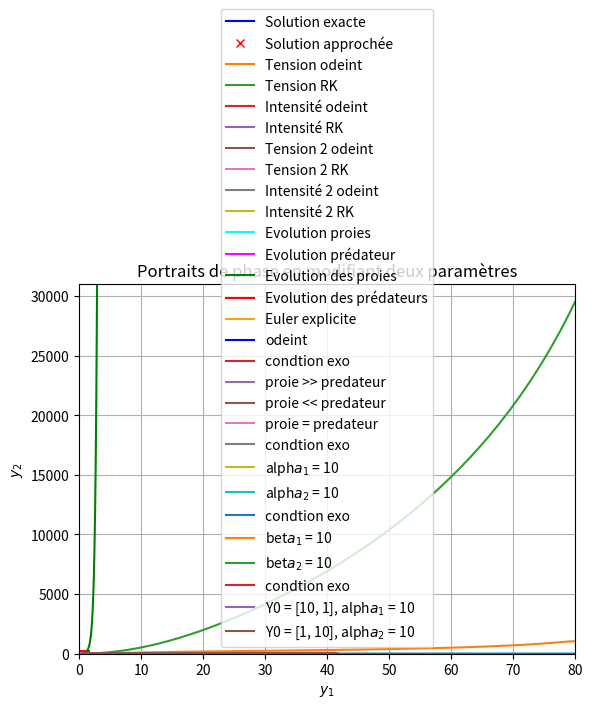

Write the Python code that produced this figure.
############ Mini-projet Ma322/ Emmanuel ODENYA VD1 ############

##### Imports #####

import numpy as np
import matplotlib.pyplot as plt
from scipy.integrate import odeint

##### My work #####


########### EQUATION INTEGRALE ##########

## Présentation de Benchmark utilisée

N = 100
a = -1
b = 1
K = 2

### Question 2.a - Script Mat

def f(x):
    return np.cos(np.pi*x/2) - 8/np.pi

def u(x):
    return np.cos(np.pi*x/2)

X = np.linspace(a, b, N+1)
h = (b-a)/N
I = np.eye(N+1)


def constructMatA(K):
    '''Je construis la matrice A telle que je la définis dans mon rapport'''
    
    A = K*np.ones((N+1, N+1))
    for i in range(len(X)):
        for j in range(1, N):
            A[i, j] = 2*A[i,j]
    return A

A = constructMatA(K)

def Mat(f, A):
    M = np.zeros((N+1, N+1))
    F = np.zeros(N+1)
    for i in range(len(X)):
        M[i, :] = I[i, : ] - (h/2)*A[i, :]
        F[i] = f(X[i])
    return F, M

## Question 2.b - Test numérique
      
Res = Mat(f, A)
V = np.linalg.solve(Res[1], Res[0]) # On résout le système MU = F

# Solution exacte connaissant u(x)

U = np.zeros(N+1)
for i in range(len(X)):
    U[i] = u(X[i])

## Question 2.c - Tracé des solutions

plt.plot(X, U, label = 'Solution exacte', color = 'blue')
plt.plot(X, V, 'x', label = 'Solution approchée', color = 'red')
plt.grid()
plt.title('Equation intégrale résolue')
plt.legend()
plt.show()


## Question 2.d - Erreur calculée : || U - V ||

err = np.linalg.norm(U - V)

print('\n Erreur entre solution approchée et solution exacte vaut \n', 'err =', err, '\n')


## Equation de Love en électrostatique
        
def funcK(x,t):
    '''Ici K n'est plus une constante mais une fonction de 2 variables'''
    ans = 1 + (x-t)**2
    return 1/(np.pi*ans)


t = np.linspace(a, b, N+1)


MatK = np.zeros((len(t), len(t)))

for i in range(len(t)):
    for j in range(len(t)):
        MatK[i, j] = funcK(X[i], t[j])


def foncf(x):
    return 1 # Dans le cas de l'équation de Love, la fonction f est constante


InterA = np.zeros((N+1, N+1))
'''Je crée une matrice intermédiaire de 0 et ayant les 1ère et dernières colonnes de K sur ses 1ère et dernière colonnes'''
'''On aurait bien pu utiliser une fonction comme précédemment en prenant K comme une fonction en entrée et pas une constante'''
InterA[:, 0] = MatK[:, 0]
InterA[:, N] = MatK[:, N]

NewA = 2*MatK - InterA

Res1 = Mat(foncf, NewA) # On calcule la solution numérique en utilisant le script Mat appliquée aux nouveaux paramètres
U_num = np.linalg.solve(Res1[1], Res1[0])

print('La solution numérique pour cette équation de Love est \n ', 'U \n', U_num)

# Courbe représentative de u

plt.plot(X, U_num)
plt.title('\n Courbe de u pour Love en électrostatique')
plt.grid()
plt.show()


########## CIRCUIT RLC #########

# On définit les paramètres du problème

R_rlc = 3
L_rlc = 0.5
C = 1e-6
e = 10
T_rlc = np.linspace(0, 2, 1000)
N_rlc = T_rlc.size


### Question 3 - Fonction rlcprim

def rlcprim(Y, t):
    Yp1 = Y[1]/C
    Yp2 = (e - Y[0] - R_rlc*Y[1])/L_rlc
    return np.array([Yp1, Yp2])
    

### Question 4 - Runge-Kutta 4

# On programme ici la méthode de Runge Kutta d'ordre 4 à partir du schéma de la méthode

def RungeKutta(f, h, y0):
    c = y0.size
    Yrk = np.zeros((N_rlc,c))
    Yrk[0, : ] = y0
    for i in range(N_rlc-1):
        k_1 = f(Yrk[i , : ], 0)
        k_2 = f(Yrk[i , : ] + (h/2)*k_1, 0)
        k_3 = f(Yrk[i , : ] + (h/2)*k_2, 0)
        k_4 = f(Yrk[i , : ] + h*k_3, 0)
        Yrk[i+1, : ] = Yrk[i , : ] + (h/6)*(k_1 + 2*k_2 + 2*k_3 + k_4)
    return Yrk


## Résolution du RLC

Y0_rlc = np.array([0, 0])
RK_rlc = RungeKutta(rlcprim, 0.002, Y0_rlc)

rlc_odeint = odeint(rlcprim, Y0_rlc, T_rlc)

## Tension s

plt.plot(T_rlc, rlc_odeint[:,0], label = 'Tension odeint')
plt.plot(T_rlc, RK_rlc[:,0], label = 'Tension RK')
plt.legend()
plt.xlabel('t')
plt.ylabel('s')
plt.title('Tension du circuit RLC')
plt.grid()
plt.show()

## Intensité i

plt.plot(T_rlc, rlc_odeint[:,1], label = 'Intensité odeint')
plt.plot(T_rlc, RK_rlc[:,1], label = 'Intensité RK')
plt.legend()
plt.xlabel('t')
plt.ylabel('i')
plt.title('Intensité du courant du RLC')
plt.grid()
plt.show()


## En modifiant les paramètres du problème, notamment C (on essaie d'approcher ainsi un problème réel)

C_test = 1000*1e-6 # On réalise ce test en utilisant une autre valeur de C

def rlcprim_test(Y, t):
    Yp1 = Y[1]/C_test
    Yp2 = (e - Y[0] - R_rlc*Y[1])/L_rlc
    return np.array([Yp1, Yp2])

rlc_odeint_test = odeint(rlcprim_test, Y0_rlc, T_rlc)
RK_rlc_test = RungeKutta(rlcprim_test, 0.002, Y0_rlc)

plt.plot(T_rlc, rlc_odeint_test[:,0], label = 'Tension 2 odeint')
plt.plot(T_rlc, RK_rlc_test[:,0], label = 'Tension 2 RK')
plt.legend()
plt.xlabel('t')
plt.ylabel('s')
plt.title('Tension du RLC pour C = 1e-3')
plt.grid()
plt.show()

plt.plot(T_rlc, rlc_odeint_test[:,1], label = 'Intensité 2 odeint')
plt.plot(T_rlc, RK_rlc_test[:,1], label = 'Intensité 2 RK')
plt.legend()
plt.xlabel('t')
plt.ylabel('i')
plt.title('Intensité du RLC pour C = 1e-3')
plt.grid()
plt.show()

# L'affichage des résultats nous permet de réaliser que dans ce cas-ci, les solutions par odeint et RK4 se superposent



######### MOTEUR A COURANT CONTINU #############

T_mcc = np.linspace(0, 80, 1000) #On discrétise t avec un pas h = 0,08

# On entre ici tous les paramètres électromécaniques du problème

R_mcc = 5
L_mcc = 0.05
Ke = 0.2
Kc = 0.1
Fm = 0.01
Jm = 0.05


def u_MCC(t): # On définit la tension appliquée au moteur telle que définie dans le problème
    if 10 <= t <= 50 :
        return 5
    else :
        return 0

    
### Question 3 - Fonction moteurCC

def moteurCC(Y,t):
    Yp1 = (u_MCC(t) - R_mcc*Y[0] - Ke*Y[1])/L_mcc
    Yp2 = (Kc*Y[0] - Fm*Y[1])/Jm
    return np.array([Yp1, Yp2])


### Question 4 - Résolution odeint

Y0_mcc = np.array([0,0])
mcc_odeint = odeint(moteurCC, Y0_mcc, T_mcc)

# plt.plot(T_mcc, mcc_odeint[:,0], label = 'Intensité i')
# plt.legend()
# plt.grid()
# plt.show()
''' Permet de remarquer que l'intensité a la même allure que le couple moteur'''

## Vitesse angulaire

plt.plot(T_mcc, mcc_odeint[:,1])
plt.xlabel('temps t')
plt.ylabel('Vitesse angulaire w')
plt.title('Evolution de la vitesse angulaire (MCC)')
plt.grid()
plt.show()

## Evolution du couple moteur

I = mcc_odeint[:,0] # On extrait les valeurs calculées de l'intensité de la table que retourne le solveur odeint

Cm = Kc*I # Le couple moteur est défini proportionnellement à l'intensité

plt.plot(T_mcc, I)
plt.xlabel('temps t')
plt.ylabel('Couple moteur $C_m$')
plt.title('Evolution du couple moteur (MCC)')
plt.grid()
plt.show()



########## MOUVEMENT D'UNE FUSEE ###############

### Question 1 - Fonction Fusée

def fusee(Y, t):
    # On commence par définir les paramètres de la fusée
    D = 4
    a = 8*10**3
    g = 9.81
    k = 0.1
    u = 2*10**3
    
    Yprime = np.zeros(3)
    if (Y[1] < 80) :
        Y[1] = 80 # On fixe la masse de la fusée à la fin de la combustion à t = 80
        D = 0 # La combustion s'arrêtant à t = 80, le débit de gaz est nul à partir de ce moment
        
    #On peut alors définir les 3 coefficients de F(t,Y) à partir de leurs expressions
    Yprime[0] = D*u/Y[1] - g - k*np.exp(-Y[2]/a) * ((Y[0])**2)/Y[1]
    Yprime[1] = -D
    Yprime[2] = Y[0]
    return Yprime


### Question 2 - Odeint

T_fusee = np.linspace(0, 160, 100) # On discrétise l'intervalle de temps avec un pas h = 1.6, suffisant pour observer tous les résultats
# Remarquons que pour un pas h trop faible, l'algorithme rencontre des problème de calcul


Y0_fusee = np.array([0, 400, 0])
fusee_odeint = odeint(fusee, Y0_fusee, T_fusee)

plt.plot(T_fusee, fusee_odeint[:,0])
plt.title('Evolution de la vitesse')
plt.xlabel('temps t')
plt.ylabel('Vitesse v')
plt.grid()
plt.show()

# # On peut aussi représenter l'évolution de la masse au cours du mouvement de la fusée (ce qui n'est pas demandé ici)
# plt.plot(T_fusee, fusee_odeint[:,1], label = 'Evolution de la masse')
# plt.legend()
# plt.grid()
# plt.show()

plt.plot(T_fusee, fusee_odeint[:,2])
plt.xlim(0, 80) # On limite les abscisses pour n'afficher que l'évolution de l'altitude pendant la phase de propulsion qui dure 80s
plt.ylim(0, 31000)
plt.title('Trajectoire dans la phase de propulsion')
plt.xlabel('temps t')
plt.ylabel('Altitude z')
plt.grid()
plt.show()



########## MODELE PROIE-PREDATEUR ############

# On définit les paramètres du problème

alpha1 = 3
beta1 = 1
alpha2 = 2
beta2 = 1

# On définit les conditions initiales

y1_0 = 5
y2_0 = 3

T_proie = np.linspace(0, 10, 1000)
N_proie = T_proie.size


### Fonction proies-prédateur

# On code la fonction Y' = F(t, Y) telle que définie à partir du système d'équations différentielles

def ProiePredateur(Y, t):
    Yprime = np.zeros(2)
    Yprime[0] = alpha1*Y[0] - beta1*Y[0]*Y[1]
    Yprime[1] = -alpha2*Y[1] + beta2*Y[0]*Y[1]
    return Yprime


### Question 1 - Proies sans prédateur


Y0_proie = np.array([5, 0]) # On fixe la population de prédateurs à 0 à l'instant initial

Proie = odeint(ProiePredateur, Y0_proie, T_proie)

plt.plot(T_proie, Proie[:,0], color = 'green')
plt.title('Evolution des proies en absence de prédateurs')
plt.grid()
plt.show()


### Question 2 - Prédateurs sans proies
    
Y0_predateur = np.array([0, 3]) ## On fixe la poulation de proies à 0 à l'instant initial
Predateur = odeint(ProiePredateur, Y0_predateur, T_proie)


plt.plot(T_proie, Predateur[:,1], color = 'red')
plt.title('Evolution des prédateurs en absence de proies')
plt.grid()
plt.show()


### Question 3 - Euler explicite

# On programme la méthode d'Euler explicite à partir du schéma de la méthode

def EulerExplicite(f, h, y0):
    p = y0.size
    Ye = np.zeros((N_proie, p))
    Ye[0, : ] = y0
    for i in range(N_proie-1): 
        Ye[i+1, : ] = Ye[i , : ] + h*f(Ye[i , : ], 0)
    return Ye

Y0 = np.array([y1_0, y2_0])

Euler = EulerExplicite(ProiePredateur, 0.01, Y0) # On résout le système pour trouver y1 et y2

plt.plot(T_proie, Euler[:,0], label = 'Evolution proies', color='cyan')
plt.plot(T_proie, Euler[:,1], label = 'Evolution prédateur', color='magenta')
plt.legend()
plt.title('Modèle proie-prédateur avec Euler explicite')
plt.grid()
plt.show()


### Question 4.a - Odeint

ProiePredateur_odeint = odeint(ProiePredateur, Y0, T_proie)

plt.plot(T_proie, ProiePredateur_odeint[:,0], label = 'Evolution des proies', color='green')
plt.plot(T_proie, ProiePredateur_odeint[:,1], label = 'Evolution des prédateurs', color='red')
plt.legend()
plt.title('Modèle proie-prédateur avec odeint')
plt.grid()
plt.show()


### Question 5.a - Portrait de phase

plt.plot(Euler[:,0], Euler[:,1], label = 'Euler explicite', color='orange')
plt.plot(ProiePredateur_odeint[:,0], ProiePredateur_odeint[:,1], label = 'odeint',  color='blue')
plt.title('Portrait de phase de la solution')
plt.legend()
plt.xlabel('$y_1$')
plt.ylabel('$y_2$')
plt.grid()
plt.show()



### Question 6. Tests en faisant varier les paramètres du problème

# Je reprends ici la fonction ProiePredateur en ajoutant les paramètres comme arguments en entrée
# pour pouvoir les modifier au moment de l'appel de la fonction

def ProiePredateur_test(Y, t, alpha_1, alpha_2, beta_1, beta_2):
    Yprime = np.zeros(2)
    Yprime[0] = alpha_1*Y[0] - beta_1*Y[0]*Y[1]
    Yprime[1] = -alpha_2*Y[1] + beta_2*Y[0]*Y[1]
    return Yprime


### Dans un premier temps, je fais varier les conditions initiales

Y0_T1 = np.array([10, 1])
test1 = odeint(ProiePredateur_test, Y0_T1, T_proie, (3, 2, 1, 1))

Y0_T2 = np.array([1,10])
test2 = odeint(ProiePredateur_test, Y0_T2, T_proie, (3, 2, 1, 1))

Y0_T3 = np.array([10,10])
test3 = odeint(ProiePredateur_test, Y0_T3, T_proie, (3, 2, 1, 1))


plt.plot(ProiePredateur_odeint[:,0], ProiePredateur_odeint[:,1], label = 'condtion exo')
plt.plot(test1[:,0], test1[:,1], label = 'proie >> predateur')
plt.plot(test2[:,0], test2[:,1], label = 'proie << predateur')
plt.plot(test3[:,0], test3[:,1], label = 'proie = predateur')
plt.title('Comportement des solutions en variant les conditions initiales')
plt.legend()
plt.xlabel('$y_1$')
plt.ylabel('$y_2$')
plt.grid()
plt.show()

## Les solutions restent stables, avec des amplitudes plus grandes, ce qui est normal puisqu'on part avec des populations plus denses

### Faisons varier cette fois les taux de reproduction alpha

test4 = odeint(ProiePredateur_test, Y0, T_proie, (10, 2, 1, 1))
test5 = odeint(ProiePredateur_test, Y0, T_proie, (3, 10, 1, 1))


plt.plot(ProiePredateur_odeint[:,0], ProiePredateur_odeint[:,1], label = 'condtion exo')
plt.plot(test4[:,0], test4[:,1], label = 'alph$a_1$ = 10')
plt.plot(test5[:,0], test5[:,1], label = 'alph$a_2$ = 10')
plt.title('Comportement des solutions en variant les taux de reproduction')
plt.legend()
plt.xlabel('$y_1$')
plt.ylabel('$y_2$')
plt.grid()
plt.show()

## En variant les taux de reproduction, les courbes sont soit très aplaties, soit très étendues vers le haut, ce qui est représentatif du problème puisque plus le taux est grand plus vite la population se multiplie 

### Faisons varier les coefficients de correlation beta

test6 = odeint(ProiePredateur_test, Y0, T_proie, (3, 2, 10, 1))
test7 = odeint(ProiePredateur_test, Y0, T_proie, (3, 2, 1, 10))

plt.plot(ProiePredateur_odeint[:,0], ProiePredateur_odeint[:,1], label = 'condtion exo')
plt.plot(test6[:,0], test6[:,1], label = 'bet$a_1$ = 10')
plt.plot(test7[:,0], test7[:,1], label = 'bet$a_2$ = 10')
plt.title('Comportement des solutions en variant les coefficients de couplage')
plt.legend()
plt.xlabel('$y_1$')
plt.ylabel('$y_2$')
plt.grid()
plt.show()

## Ce cas-ci est assez intéressant puisqu'on remarque que plus la relation entre les deux populations est forte, plus celle-ci va impacter leur développement. Ce qui donne lieu à une évolution instable de la solution


### Cette fois, on fait varier 2 paramètres à la fois c'est-à-dire, les conditions initiales et le taux de reproduction

Y0_T8 = np.array([10,1])
Y0_T9 = np.array([1,10])

test8 = odeint(ProiePredateur_test, Y0_T8, T_proie, (10, 2, 1, 1))
test9 = odeint(ProiePredateur_test, Y0_T9, T_proie, (3, 10, 1, 1))


plt.plot(ProiePredateur_odeint[:,0], ProiePredateur_odeint[:,1], label = 'condtion exo')
plt.plot(test8[:,0], test8[:,1], label = 'Y0 = [10, 1], alph$a_1$ = 10')
plt.plot(test9[:,0], test9[:,1], label = 'Y0 = [1, 10], alph$a_2$ = 10')
plt.title('Portraits de phase en modifiant deux paramètres')
plt.legend()
plt.xlabel('$y_1$')
plt.ylabel('$y_2$')
plt.grid()
plt.show()







